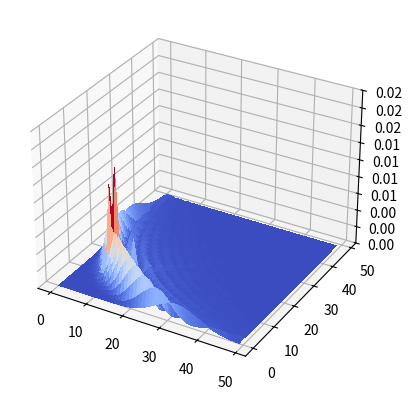

The matplotlib source for this figure:
import math

import matplotlib.pyplot as plt
import numpy as np
from matplotlib import cm
from matplotlib.ticker import LinearLocator
from mpl_toolkits.mplot3d import Axes3D
from scipy.linalg import block_diag
from scipy.special import genlaguerre


#Implementation of the paper photon statistics for two mode squeezed states
def probability(n1, n2, a1, a2, r):
    p = min(n1,n2)
    q = max(n1,n2)
    tanhr = np.tanh(r)
    coshr = np.cosh(r)
    u1 = a1 + np.conj(a2)*tanhr
    u2 = a2 + np.conj(a1)*tanhr
    u = (u1*u2)/tanhr
    L = genlaguerre(p,q-p)(u)

    # Amplitude C(n1,n2)
    t = -1*tanhr
    pf = math.factorial(p)
    qf = math.factorial(q)
    earg = -1*(np.conj(a1)*u1 + np.conj(a2)*u2)/2
    exp = math.exp(earg)
    c = (np.power(t,p)/coshr) * np.power((pf/qf),0.5) * np.power(u1,n1-p) * np.power(u2,n2-p)* L * exp

    #Probability Distribution P(n,n)
    if n1 == n2:
        n = n1
        absL = np.power(abs(L),2)
        earg2 = -1*(np.power(abs(a1),2) + np.power(abs(a2),2) + tanhr*(a1*a2 + np.conj(a1)*np.conj(a2)))
        prob = (np.power(tanhr,2*n)/coshr) * absL * math.exp(earg2)
    #Probability Distribution P(n1,n2)
    else:
        prob = np.power(abs(c),2)
    return prob

#two mode squeezed state sample configuration.
diagonal = False
a1 = 3.0
a2 = 3.0
r = 1.5

if diagonal:
    # Two Dimensional n1 = n2 plot
    x = [i for i in range(50)]
    prob = []
    for n in range(50):
        n1 = n
        n2 = n
        prob.append(probability(n1, n2, a1, a2, r))
    fig = plt.figure()
    ax = plt.axes()
    ax.plot(x, prob)
    plt.show()

else:
    # Three Dimensional plot for different values of n1, n2
    n1 = np.arange(0, 50, 1)
    n2 = np.arange(0, 50, 1)
    x, y = np.meshgrid(n1, n2)
    prob = np.array([probability(n1,n2,a1,a2,r) for n1,n2 in zip(np.ravel(x), np.ravel(y))])
    z = prob.reshape(x.shape)
    fig, ax = plt.subplots(subplot_kw={"projection": "3d"})
    surf = ax.plot_surface(x, y, z, cmap=cm.coolwarm, linewidth=0, antialiased=False)
    ax.set_zlim(0, 0.02)
    ax.zaxis.set_major_locator(LinearLocator(10))
    # A StrMethodFormatter is used automatically
    ax.zaxis.set_major_formatter('{x:.02f}')
    plt.show()



    






